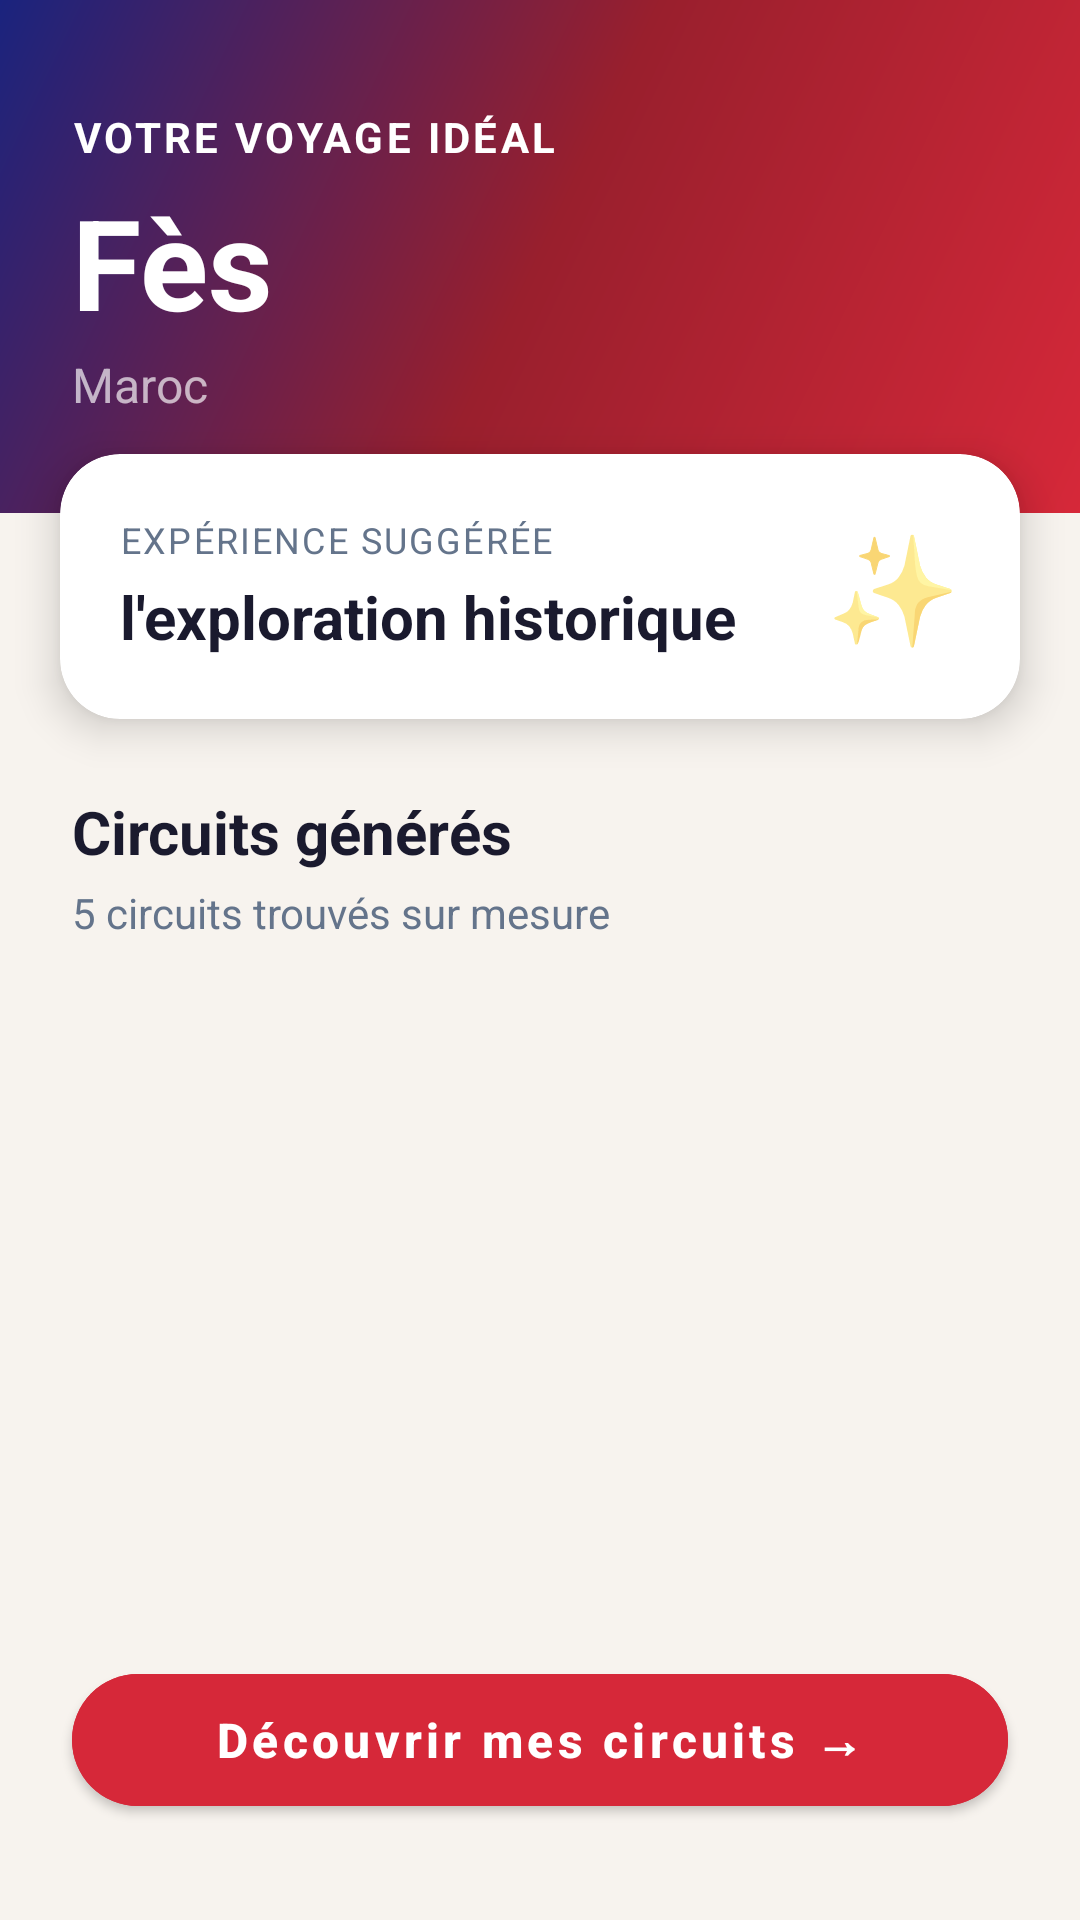

Here is an Android app screen rendered from its layout file. Give the layout XML and the strings, colors and styles it references.
<!-- AndroidManifest.xml: application theme Theme.SmartTripVoyager -->
<!-- res/layout/activity_result_ai.xml -->
<?xml version="1.0" encoding="utf-8"?>
<androidx.constraintlayout.widget.ConstraintLayout xmlns:android="http://schemas.android.com/apk/res/android"
    xmlns:app="http://schemas.android.com/apk/res-auto"
    xmlns:tools="http://schemas.android.com/tools"
    android:layout_width="match_parent"
    android:layout_height="match_parent"
    android:background="@color/background"
    android:fitsSystemWindows="true"
    tools:context=".ui.questionnaire.ResultAiActivity">

    
    <LinearLayout
        android:id="@+id/headerSection"
        android:layout_width="match_parent"
        android:layout_height="wrap_content"
        android:orientation="vertical"
        android:paddingHorizontal="24dp"
        android:paddingTop="36dp"
        android:paddingBottom="32dp"
        android:background="@drawable/gradient_header"
        app:layout_constraintTop_toTopOf="parent">

        <TextView
            android:id="@+id/tvResultTitle"
            android:layout_width="wrap_content"
            android:layout_height="wrap_content"
            android:text="Votre Voyage Idéal"
            android:textColor="@color/on_primary"
            android:textSize="14sp"
            android:textStyle="bold"
            android:letterSpacing="0.08"
            android:textAllCaps="true" />

        <TextView
            android:id="@+id/tvCity"
            android:layout_width="wrap_content"
            android:layout_height="wrap_content"
            android:text="Fès"
            android:textColor="@color/on_primary"
            android:textSize="42sp"
            android:textStyle="bold"
            android:layout_marginTop="4dp" />

        <TextView
            android:layout_width="wrap_content"
            android:layout_height="wrap_content"
            android:text="Maroc"
            android:textColor="#AAFFFFFF"
            android:textSize="16sp"
            android:layout_marginTop="2dp" />

    </LinearLayout>

    
    <com.google.android.material.card.MaterialCardView
        android:id="@+id/cardExperience"
        android:layout_width="0dp"
        android:layout_height="wrap_content"
        android:layout_marginHorizontal="20dp"
        android:layout_marginTop="-20dp"
        app:cardCornerRadius="20dp"
        app:cardElevation="8dp"
        app:cardBackgroundColor="@color/surface"
        app:layout_constraintTop_toBottomOf="@id/headerSection"
        app:layout_constraintStart_toStartOf="parent"
        app:layout_constraintEnd_toEndOf="parent">

        <LinearLayout
            android:layout_width="match_parent"
            android:layout_height="wrap_content"
            android:orientation="horizontal"
            android:gravity="center_vertical"
            android:padding="20dp">

            <LinearLayout
                android:layout_width="0dp"
                android:layout_height="wrap_content"
                android:layout_weight="1"
                android:orientation="vertical">

                <TextView
                    android:layout_width="wrap_content"
                    android:layout_height="wrap_content"
                    android:text="Expérience Suggérée"
                    android:textColor="@color/charcoal"
                    android:textSize="12sp"
                    android:textAllCaps="true"
                    android:letterSpacing="0.06" />

                <TextView
                    android:id="@+id/tvExperience"
                    android:layout_width="wrap_content"
                    android:layout_height="wrap_content"
                    android:text="l'exploration historique"
                    android:textColor="@color/on_surface"
                    android:textSize="20sp"
                    android:textStyle="bold"
                    android:layout_marginTop="4dp" />

            </LinearLayout>

            <TextView
                android:layout_width="wrap_content"
                android:layout_height="wrap_content"
                android:text="✨"
                android:textSize="36sp"
                android:layout_marginStart="12dp" />

        </LinearLayout>

    </com.google.android.material.card.MaterialCardView>

    
    <com.google.android.material.card.MaterialCardView
        android:id="@+id/cardCity"
        android:layout_width="0dp"
        android:layout_height="0dp"
        android:visibility="gone"
        app:layout_constraintTop_toBottomOf="@id/cardExperience"
        app:layout_constraintStart_toStartOf="parent"
        app:layout_constraintEnd_toEndOf="parent" />

    
    <LinearLayout
        android:id="@+id/tripsSection"
        android:layout_width="0dp"
        android:layout_height="wrap_content"
        android:orientation="vertical"
        android:paddingHorizontal="24dp"
        android:layout_marginTop="24dp"
        app:layout_constraintTop_toBottomOf="@id/cardExperience"
        app:layout_constraintStart_toStartOf="parent"
        app:layout_constraintEnd_toEndOf="parent">

        <TextView
            android:id="@+id/tvTripsTitle"
            android:layout_width="wrap_content"
            android:layout_height="wrap_content"
            android:text="Circuits générés"
            android:textColor="@color/on_surface"
            android:textSize="20sp"
            android:textStyle="bold" />

        <TextView
            android:id="@+id/tvTripsCount"
            android:layout_width="wrap_content"
            android:layout_height="wrap_content"
            android:text="5 circuits trouvés sur mesure"
            android:textColor="@color/charcoal"
            android:textSize="14sp"
            android:layout_marginTop="4dp" />

    </LinearLayout>

    
    <com.google.android.material.button.MaterialButton
        android:id="@+id/btnViewTrips"
        android:layout_width="0dp"
        android:layout_height="56dp"
        android:layout_marginHorizontal="24dp"
        android:layout_marginBottom="32dp"
        android:text="Découvrir mes circuits →"
        android:textAllCaps="false"
        android:textSize="16sp"
        android:textStyle="bold"
        app:cornerRadius="28dp"
        android:backgroundTint="@color/primary"
        app:layout_constraintBottom_toBottomOf="parent"
        app:layout_constraintStart_toStartOf="parent"
        app:layout_constraintEnd_toEndOf="parent" />

</androidx.constraintlayout.widget.ConstraintLayout>
<!-- resources referenced by this layout -->
<resources>
  <color name="background">#F7F3EE</color>
  <color name="charcoal">#64748B</color>
  <color name="on_primary">#FFFFFF</color>
  <color name="on_surface">#1A1A2E</color>
  <color name="primary">#D62839</color>
  <color name="surface">#FFFFFF</color>
  <!-- drawable gradient_header (drawable) -->
  <?xml version="1.0" encoding="utf-8"?>
  <shape xmlns:android="http://schemas.android.com/apk/res/android">
      <gradient
          android:startColor="#D62839"
          android:centerColor="#991F2D"
          android:endColor="#1A237E"
          android:angle="135" />
  </shape>
  <style name="Theme.SmartTripVoyager" parent="Theme.MaterialComponents.Light.NoActionBar">
          <item name="colorPrimary">@color/primary</item>
          <item name="colorOnPrimary">@color/on_primary</item>
          <item name="colorPrimaryVariant">@color/primary_dark</item>
          <item name="colorOnPrimarySurface">@color/on_primary_container</item>
          <item name="android:colorBackground">@color/background</item>
          <item name="colorSurface">@color/surface</item>
          <item name="colorOnSurface">@color/on_surface</item>
          <item name="android:textColorPrimary">@color/on_surface</item>
          <item name="android:windowTranslucentNavigation">false</item>
          <item name="android:navigationBarColor">@color/surface</item>
          <item name="android:statusBarColor">@color/primary</item>
      </style>
  <color name="primary_dark">#A31E2D</color>
  <color name="on_primary_container">#FFFFFF</color>
</resources>
